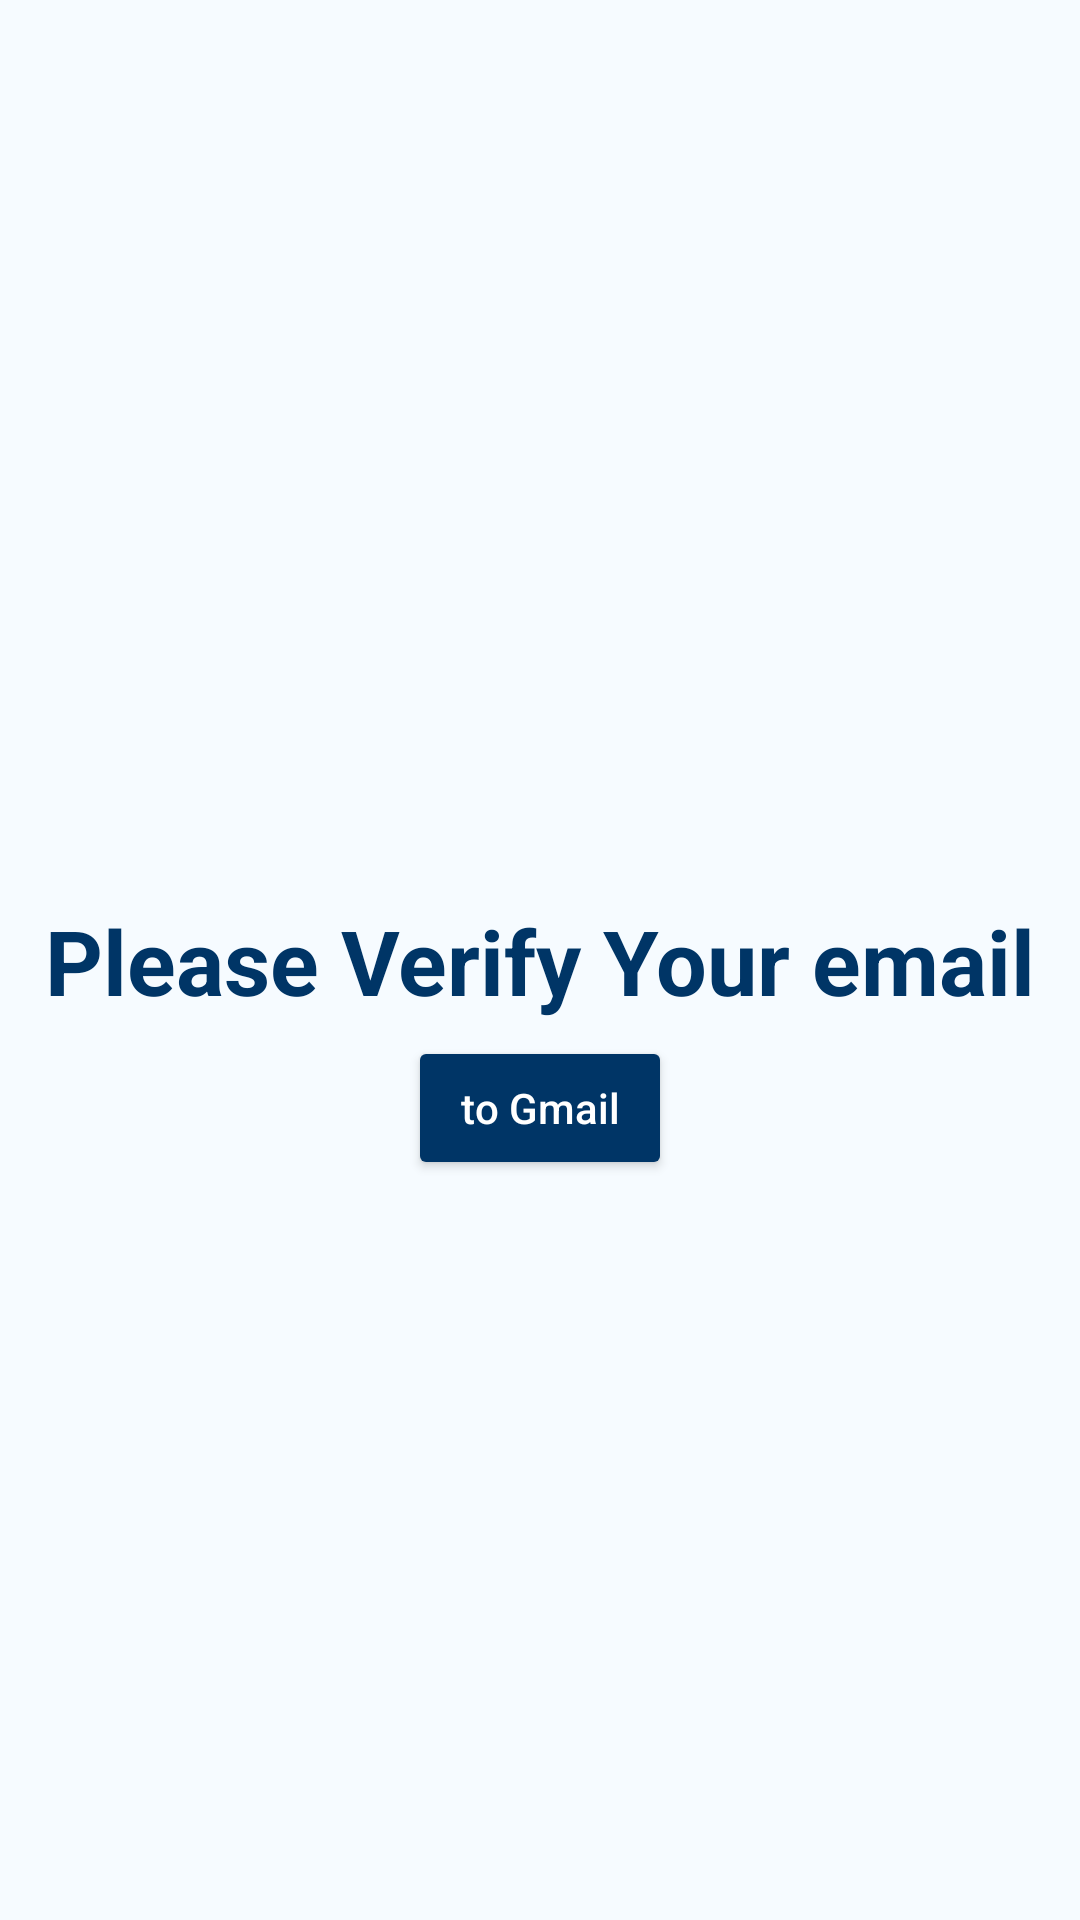

Here is an Android app screen rendered from its layout file. Give the layout XML and the strings, colors and styles it references.
<!-- AndroidManifest.xml: application theme Theme.JurnalKas -->
<!-- res/layout/fragment_verify.xml -->
<?xml version="1.0" encoding="utf-8"?>
<androidx.constraintlayout.widget.ConstraintLayout xmlns:android="http://schemas.android.com/apk/res/android"
    xmlns:app="http://schemas.android.com/apk/res-auto"
    xmlns:tools="http://schemas.android.com/tools"
    android:layout_width="match_parent"
    android:layout_height="match_parent"
    android:background="@color/cardColor"
    tools:context=".ui.fragment.register.VerifyFragment">

    <TextView
        android:id="@+id/textView5"
        android:layout_width="wrap_content"
        android:layout_height="wrap_content"
        android:text="@string/verifyTag"
        android:textColor="@color/blueDark"
        android:textSize="30dp"
        android:textStyle="bold"
        app:layout_constraintBottom_toBottomOf="parent"
        app:layout_constraintEnd_toEndOf="parent"
        app:layout_constraintStart_toStartOf="parent"
        app:layout_constraintTop_toTopOf="parent" />

    <Button
        android:id="@+id/back"
        android:layout_width="wrap_content"
        android:layout_height="wrap_content"
        android:text="to Gmail"
        android:backgroundTint="@color/blueDark"
        android:textAllCaps="false"
        android:textColor="@color/white"
        app:layout_constraintBottom_toBottomOf="parent"
        app:layout_constraintEnd_toEndOf="parent"
        app:layout_constraintStart_toStartOf="parent"
        app:layout_constraintTop_toBottomOf="@+id/textView5"
        app:layout_constraintVertical_bias="0.01999998" />


</androidx.constraintlayout.widget.ConstraintLayout>
<!-- resources referenced by this layout -->
<resources>
  <color name="blueDark">#003566</color>
  <color name="cardColor">#F6FBFF</color>
  <color name="white">#FFFFFFFF</color>
  <string name="verifyTag">Please Verify Your email</string>
  <style name="Theme.JurnalKas" parent="Theme.MaterialComponents.DayNight.DarkActionBar">
          
          <item name="colorPrimary">@color/dark_blue</item>
          <item name="colorPrimaryVariant">@color/blueDark</item>
          <item name="colorOnPrimary">@color/black</item>
          
          <item name="colorSecondary">@color/teal_200</item>
          <item name="colorSecondaryVariant">@color/teal_200</item>
          <item name="colorOnSecondary">@color/black</item>
          
          <item name="android:statusBarColor" tools:targetApi="l">?attr/colorPrimaryVariant</item>
          
      </style>
  <color name="dark_blue">#00427A</color>
  <color name="black">#FF000000</color>
  <color name="teal_200">#FF03DAC5</color>
</resources>
